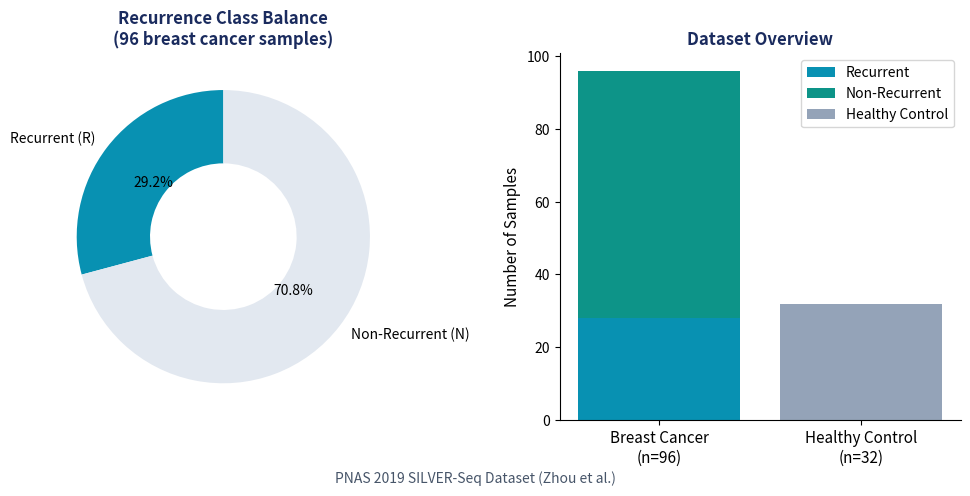

Write the Python code that produced this figure. (Note: this script raises an exception after producing the figure.)
import matplotlib.pyplot as plt
import matplotlib.patches as mpatches

fig, axes = plt.subplots(1, 2, figsize=(10, 5))

# Left — class balance donut
sizes = [28, 68]
colors = ['#0891B2', '#E2E8F0']
wedges, texts, autotexts = axes[0].pie(
    sizes, labels=['Recurrent (R)', 'Non-Recurrent (N)'],
    colors=colors, autopct='%1.1f%%',
    startangle=90, wedgeprops=dict(width=0.5)
)
axes[0].set_title('Recurrence Class Balance\n(96 breast cancer samples)', 
                   fontsize=12, fontweight='bold', color='#1A2B5E')

# Right — sample overview bar
groups = ['Breast Cancer\n(n=96)', 'Healthy Control\n(n=32)']
recurrent = [28, 0]
non_recurrent = [68, 0]
normal = [0, 32]

x = [0, 1]
axes[1].bar(x, recurrent, color='#0891B2', label='Recurrent')
axes[1].bar(x, non_recurrent, bottom=recurrent, color='#0D9488', label='Non-Recurrent')
axes[1].bar(x, normal, color='#94A3B8', label='Healthy Control')
axes[1].set_xticks(x)
axes[1].set_xticklabels(groups, fontsize=11)
axes[1].set_ylabel('Number of Samples', fontsize=11)
axes[1].set_title('Dataset Overview', fontsize=12, 
                   fontweight='bold', color='#1A2B5E')
axes[1].legend()
axes[1].spines['top'].set_visible(False)
axes[1].spines['right'].set_visible(False)

plt.suptitle('PNAS 2019 SILVER-Seq Dataset (Zhou et al.)', 
             fontsize=10, color='#475569', y=0.02)
plt.tight_layout()
plt.savefig('/Users/vrisha/Desktop/BENG 203 project/slide5_data_overview.png', 
            dpi=300, bbox_inches='tight')
plt.show()
print("Figure saved!")
